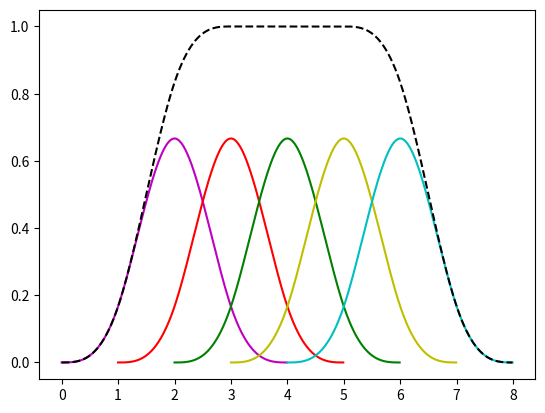

Here is the Python script that generated this plot:

import numpy as np
import matplotlib.pyplot as plt
from scipy.interpolate import BSpline

# Funciones base de grado p=3 y n=4 luego 5 funciones base 
# m = n+p+1 luego 9 nodos, parámetro u en [0, 8)

step = 0.01    # el parámetro u se discretiza 
sum_N = np.zeros(int(8 / step))   # suma para u discreto desde 0 hasta 8/step - 1

N_0 = BSpline.basis_element(np.arange(0, 4+1, 1))    # nodos array([0, 1, 2, 3, 4])
u = np.arange(0, 4, step)
sum_N[0:int(4 / step)] += N_0(u)
plt.plot(u, N_0(u), 'm-')

N_1 = BSpline.basis_element(np.arange(1, 5+1, 1))
u = np.arange(1, 5, step)
sum_N[int(1 / step):int(5 / step)] += N_1(u)
plt.plot(u, N_1(u), 'r-')

N_2 = BSpline.basis_element(np.arange(2, 6+1, 1))
u = np.arange(2, 6, step)
sum_N[int(2 / step):int(6 / step)] += N_2(u)
plt.plot(u, N_2(u), 'g-')

N_3 = BSpline.basis_element(np.arange(3, 7+1, 1))
u = np.arange(3, 7, step)
sum_N[int(3 / step):int(7 / step)] += N_3(u)
plt.plot(u, N_3(u), 'y-')

N_4 = BSpline.basis_element(np.arange(4, 8+1, 1))
u = np.arange(4, 8, step)
sum_N[int(4 / step):int(8 / step)] += N_4(u)
plt.plot(u, N_4(u), 'c-')

u = np.arange(0, 8, step)
plt.plot(u, sum_N, 'k--')

plt.show()

